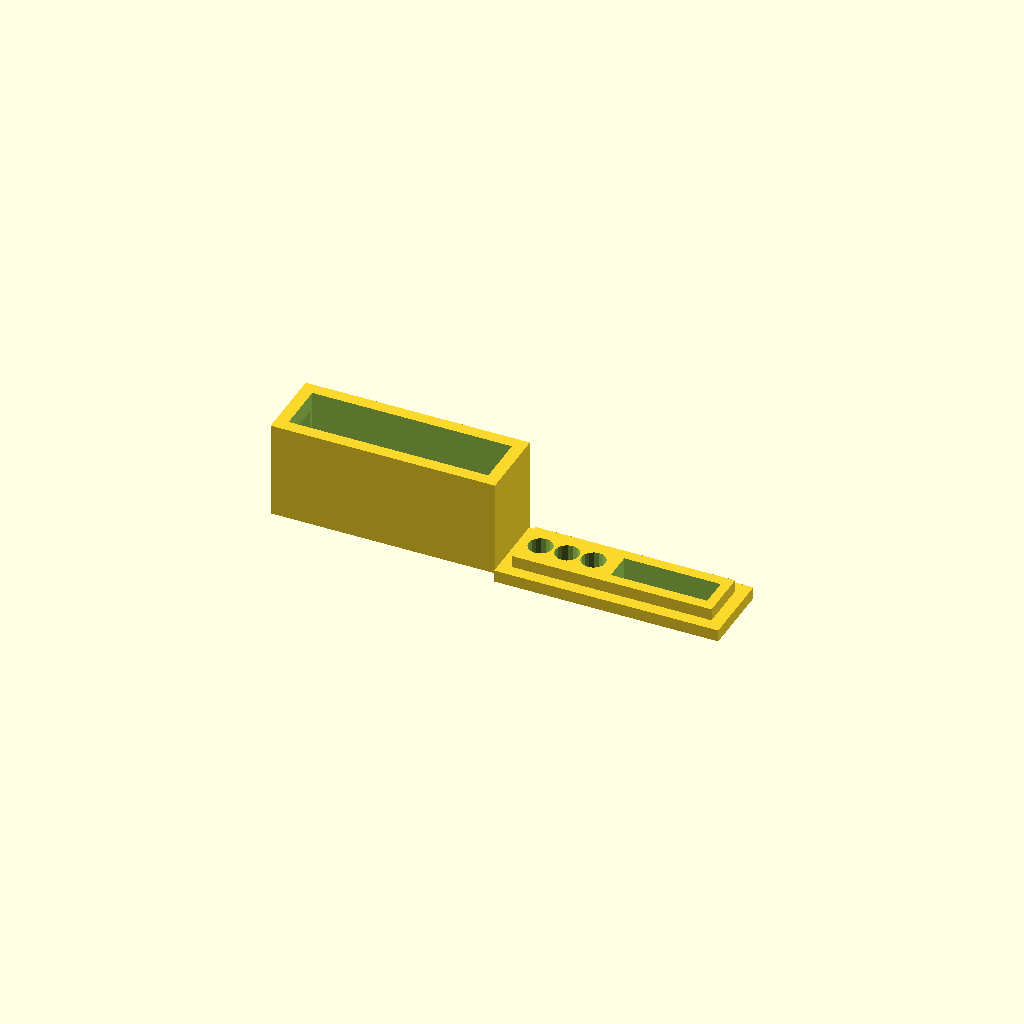
Cell 1: the model at its default parameters.
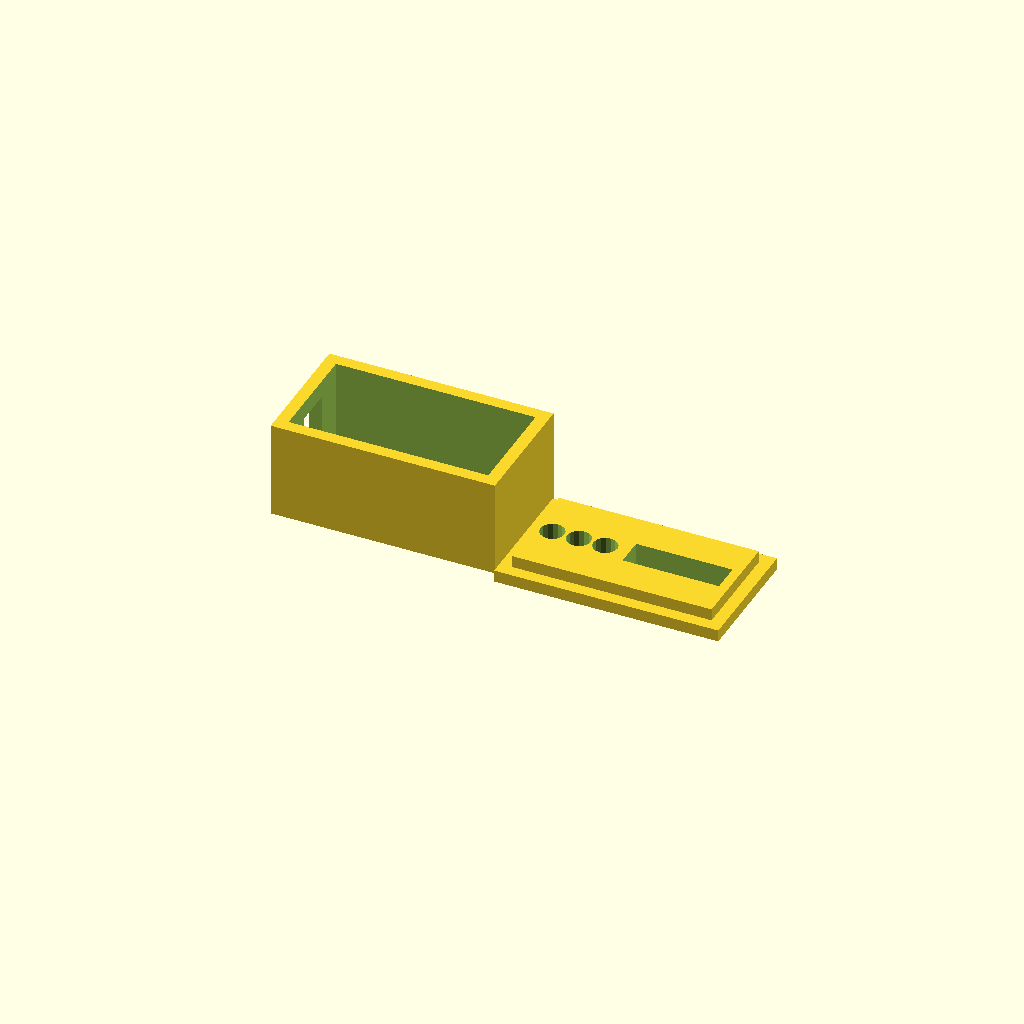
Cell 2 — depth set to 42, the other parameters unchanged.
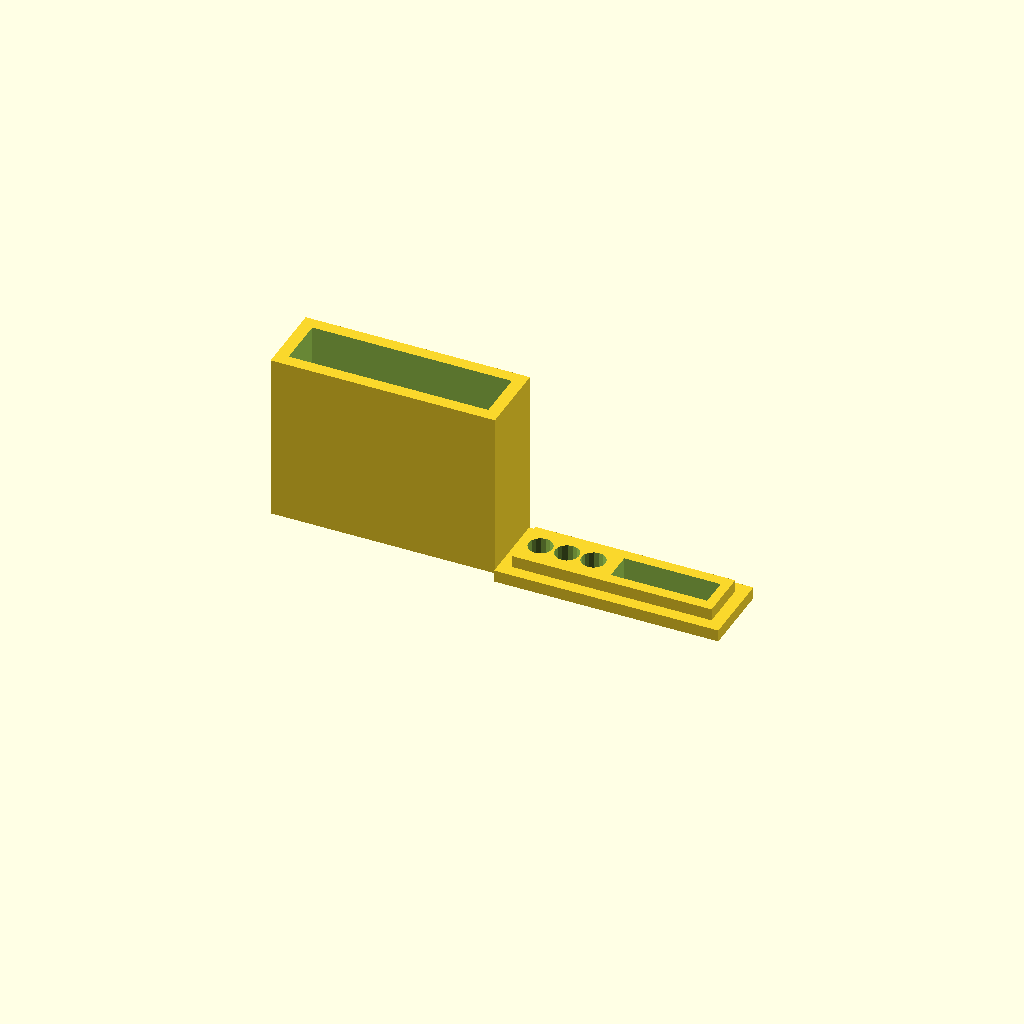
Cell 3 — height set to 60, the other parameters unchanged.
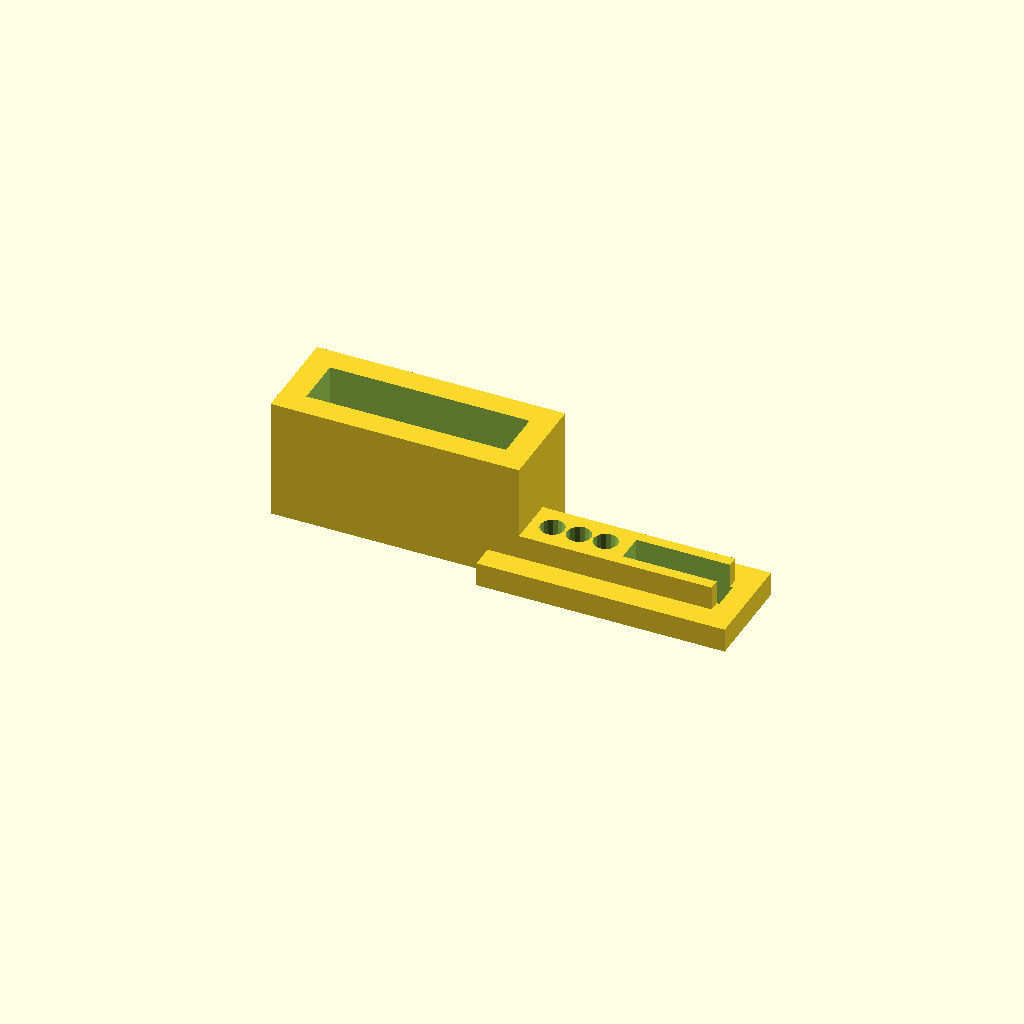
Cell 4 — walls_thick set to 10, the other parameters unchanged.
One fixed orthographic camera (rotation 55°, 0°, 25°; colour scheme Cornfield) for every cell.
OpenSCAD source file microcontrollers/holder-waveshare-esp32-s3-eth.scad:
width = 72.8 + 10 /* width margin */;
depth = 21;
height = 30;
inner_margin = 0.1;
walls_thick = 5;
lid_thick = walls_thick;
led_dia = 10;
display_width = 40;
display_depth = 12;
ethernet_depth = 16;
ethernet_height = 28;
difference() {
	cube([ width + inner_margin * 2 + walls_thick * 2, depth + inner_margin * 2 + walls_thick * 2, height + inner_margin * 2 + walls_thick * 2]);
    // inner
	translate([walls_thick + inner_margin, walls_thick + inner_margin, walls_thick + inner_margin])
		cube([ width, depth, height + 100]);
    // Ethernet connector
    translate([-1, depth / 2 - walls_thick / 2, walls_thick]) cube([50, ethernet_depth, ethernet_height]);
}


translate([100, 0, lid_thick])
difference() {
    union() {
        cube([width + inner_margin * 0.75, depth + inner_margin * 0.75, lid_thick]);
        translate([-walls_thick, -walls_thick, -lid_thick]) cube([width + inner_margin * 2 + walls_thick * 2, depth + inner_margin * 2 + walls_thick * 2, lid_thick]);
    };
   

   // leds
   translate([walls_thick + 2, depth / 2 + inner_margin, 0])
   union() {
       translate([0, 0, 0]) cylinder(d = led_dia, h=100, center = true);
       translate([1 * led_dia + 1, 0, 0]) cylinder(d = led_dia, h=100, center = true);
       translate([2 * led_dia + 2, 0, 0]) cylinder(d = led_dia, h=100, center = true);
   }
   
   // display
   translate([walls_thick + 3 * led_dia + 4
   , depth / 2 - display_depth / 2, -walls_thick * 2])
   union() {
        cube([display_width, display_depth, 100]);
   }
}
Customizer parameters (derived from the source; name, type, default, range or options):
depth: number, default 21
height: number, default 30
inner_margin: number, default 0.1
walls_thick: number, default 5
led_dia: number, default 10
display_width: number, default 40
display_depth: number, default 12
ethernet_depth: number, default 16
ethernet_height: number, default 28
